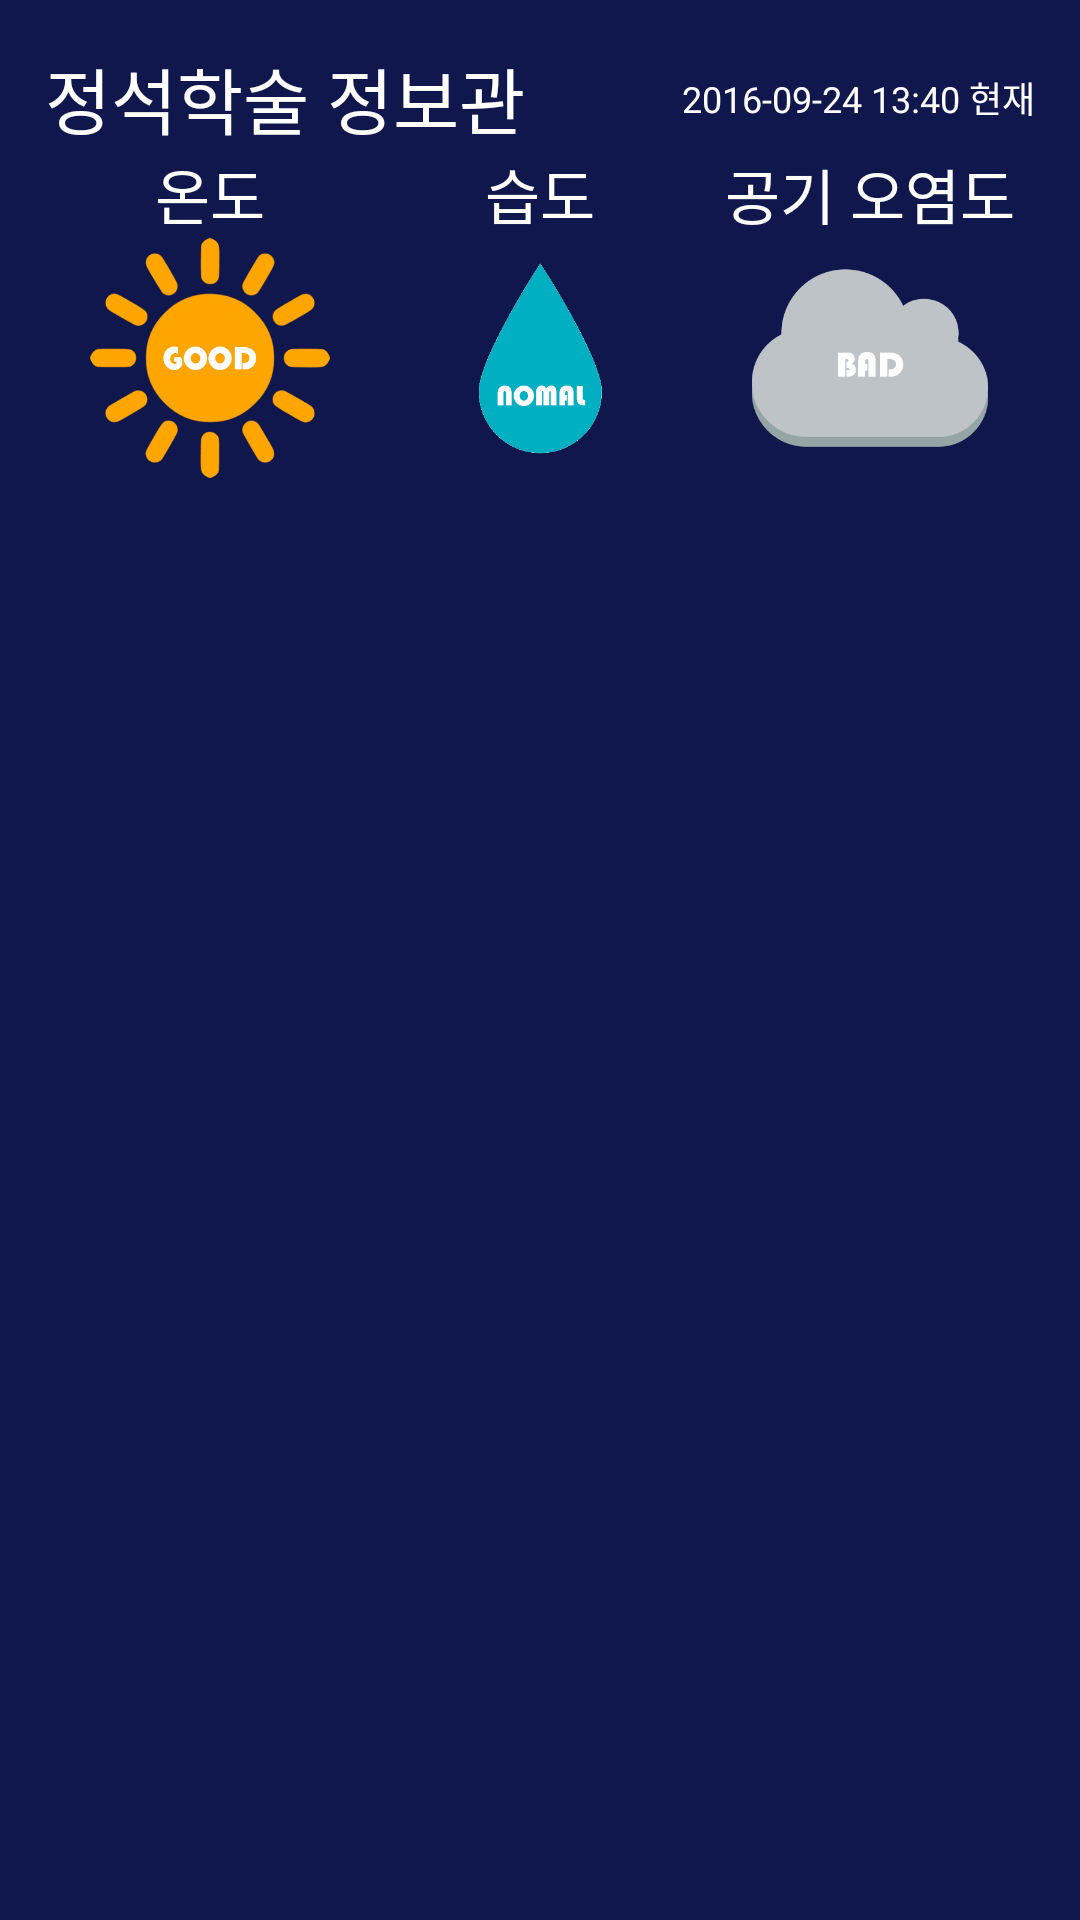

Write the Android layout XML for this screen, with the resource values it uses.
<!-- AndroidManifest.xml: application theme AppTheme -->
<!-- res/layout/lib_listview_item.xml -->
<?xml version="1.0" encoding="utf-8"?>
<LinearLayout xmlns:android="http://schemas.android.com/apk/res/android"
    android:orientation="vertical"
    android:layout_width="match_parent"
    android:layout_height="wrap_content"
    android:background="@color/dark_blue">

    <RelativeLayout
        android:layout_width="match_parent"
        android:layout_height="wrap_content"
        android:layout_marginRight="15dp"
        android:layout_marginLeft="15dp"
        android:layout_marginTop="15dp"
        >
        <TextView
            android:layout_width="wrap_content"
            android:layout_height="wrap_content"
            android:text="정석학술 정보관"
            android:id="@+id/lib_name"
            android:textSize="24dp"
            android:textColor="#FFFFFF"
            android:layout_centerVertical="true"
            android:textAppearance="@style/TextAppearance.JUA"/>

        <TextView
            android:layout_width="wrap_content"
            android:layout_height="wrap_content"
            android:text="2016-09-24 13:40 현재"
            android:id="@+id/datetime"
            android:textSize="12dp"
            android:textColor="#FFFFFF"
            android:layout_centerVertical="true"
            android:layout_alignParentRight="true"
            android:textAppearance="@style/TextAppearance.JUA"/>

    </RelativeLayout>

    <LinearLayout
        android:layout_width="match_parent"
        android:orientation="horizontal"
        android:layout_height="wrap_content"
        android:layout_marginLeft="15dp"
        android:layout_marginRight="15dp"
        android:layout_marginBottom="15dp">


        <LinearLayout
            android:orientation="vertical"
            android:layout_width="wrap_content"
            android:layout_height="match_parent"
            android:layout_weight="1">
            <TextView
                android:layout_width="match_parent"
                android:layout_height="wrap_content"
                android:text="온도"
                android:id="@+id/textTemprature"
                android:textSize="20dp"
                android:textColor="#FFFFFF"
                android:gravity="center_horizontal"
                android:layout_weight="1"
                android:textAppearance="@style/TextAppearance.JUA"/>
            <ImageView
                android:layout_width="80dp"
                android:layout_height="80dp"
                android:layout_gravity="center_horizontal"
                android:src="@drawable/jh_sun_good"
                />
        </LinearLayout>


        <LinearLayout
            android:orientation="vertical"
            android:layout_width="wrap_content"
            android:layout_height="match_parent"
            android:layout_weight="1">
            <TextView
                android:layout_width="match_parent"
                android:layout_height="wrap_content"
                android:text="습도"
                android:id="@+id/textHumidity"
                android:textSize="20dp"
                android:textColor="#FFFFFF"
                android:gravity="center_horizontal"
                android:layout_weight="1"
                android:textAppearance="@style/TextAppearance.JUA"/>
            <ImageView
                android:layout_width="80dp"
                android:layout_height="80dp"
                android:layout_gravity="center_horizontal"
                android:src="@drawable/jh_raindrop_normal"
                />

        </LinearLayout>

        <LinearLayout
            android:orientation="vertical"
            android:layout_width="wrap_content"
            android:layout_height="match_parent"
            android:layout_weight="1">

            <TextView
                android:layout_width="match_parent"
                android:layout_height="wrap_content"
                android:text="공기 오염도"
                android:id="@+id/textAirPollution"
                android:textSize="20dp"
                android:textColor="#FFFFFF"
                android:gravity="center_horizontal"
                android:layout_weight="1"
                android:textAppearance="@style/TextAppearance.JUA"/>

            <ImageView
                android:layout_width="80dp"
                android:layout_height="80dp"
                android:layout_gravity="center_horizontal"
                android:src="@drawable/jh_cloud_bad"
                />
        </LinearLayout>

    </LinearLayout>

</LinearLayout>
<!-- resources referenced by this layout -->
<resources>
  <color name="dark_blue">#10174c</color>
  <!-- drawable jh_cloud_bad: png bitmap (drawable, 12142 bytes) -->
  <!-- drawable jh_raindrop_normal: png bitmap (drawable, 20522 bytes) -->
  <!-- drawable jh_sun_good: png bitmap (drawable, 22239 bytes) -->
  <style name="TextAppearance.JUA" parent="android:TextAppearance">
          
          <item name="fontPath">fonts/BMJUA_ttf.ttf</item>
      </style>
  <style name="AppTheme" parent="Theme.AppCompat.Light.DarkActionBar">
          
          <item name="colorPrimary">@color/colorPrimary</item>
          <item name="colorPrimaryDark">@color/colorPrimaryDark</item>
          <item name="colorAccent">@color/colorAccent</item>
      </style>
  <color name="colorPrimary">#3F51B5</color>
  <color name="colorPrimaryDark">#303F9F</color>
  <color name="colorAccent">#FF4081</color>
</resources>
